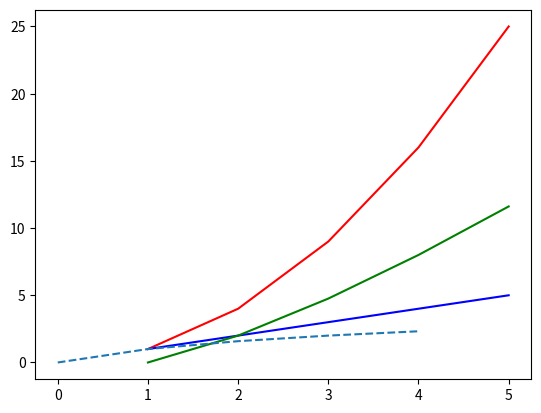

Source code (Python):
import numpy as np
import matplotlib.pyplot as plt

x = np.arange(1, 6)

print(x)

plt.plot(x, x**2, "r", x, x, "b", x, x*np.log2(x), "g", np.log2(x), "--")
plt.show()
